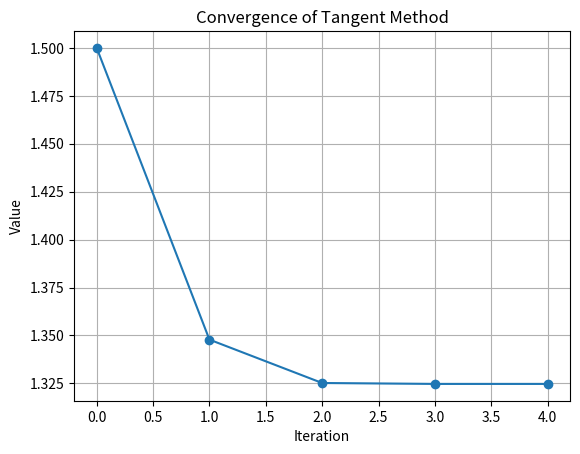

The matplotlib source for this figure:
import numpy as np

def tangent_method(f, df, x0, epsilon, max_iterations):
    """
    Solves a nonlinear equation f(x) = 0 using the tangent (Newton's) method.

    Parameters:
        f (callable): The function f(x).
        df (callable): The derivative f'(x).
        x0 (float): Initial guess.
        epsilon (float): Convergence tolerance.
        max_iterations (int): Maximum number of iterations.

    Returns:
        (float, int): Solution and number of iterations.
    """
    x = x0
    for iteration in range(1, max_iterations + 1):
        fx = f(x)
        dfx = df(x)
        if dfx == 0:
            raise ValueError("Derivative is zero. Method fails.")
        
        x_new = x - fx / dfx
        
        # Check for convergence
        if abs(x_new - x) < epsilon:
            return x_new, iteration
        
        x = x_new
    
    raise ValueError("Method did not converge within the maximum number of iterations.")

# Example 1: Solving x^3 - x - 1 = 0
def example_1():
    f = lambda x: x**3 - x - 1  # Define f(x)
    df = lambda x: 3 * x**2 - 1  # Define f'(x)
    x0 = 1.5  # Initial guess
    epsilon = 1e-4  # Convergence tolerance
    max_iterations = 100  # Maximum iterations

    try:
        solution, iterations = tangent_method(f, df, x0, epsilon, max_iterations)
        print(f"Example 1: Solution: x = {solution}, Iterations: {iterations}")
    except ValueError as e:
        print("Example 1:", e)


# Example 2: Solving 5x^2 - 5x + 1 = 0
def example_2():
    f = lambda x: x**5 - 5 * x + 1  # Define f(x)
    df = lambda x:  5 * x**4 - 5  # Define f'(x)
    x0 = 0.2  # Initial guess
    epsilon = 1e-4  # Convergence tolerance
    max_iterations = 100  # Maximum iterations

    try:
        solution, iterations = tangent_method(f, df, x0, epsilon, max_iterations)
        print(f"Example 2: Solution: x = {solution}, Iterations: {iterations}")
    except ValueError as e:
        print("Example 2:", e)


if __name__ == "__main__":
    example_1()
    example_2()

def modified_tangent_method(f, df, d0, x0, epsilon, max_iterations):
    """
    Solves a nonlinear equation using the modified tangent method.

    Parameters:
        f (callable): The function f(x).
        df (float): The derivative f'(x) at the initial point.
        x0 (float): Initial guess.
        epsilon (float): Convergence tolerance.
        max_iterations (int): Maximum number of iterations.

    Returns:
        (float, int): Solution and number of iterations.
    """
    x = x0
    for iteration in range(1, max_iterations + 1):
        fx = f(x)
        if d0 == 0:
            raise ValueError("Derivative is zero. Method fails.")
        
        x_new = x - fx / d0
        
        # Check for convergence
        if abs(x_new - x) < epsilon:
            return x_new, iteration
        
        x = x_new
    
    raise ValueError("Method did not converge within the maximum number of iterations.")

# Example: Solving x^3 - x - 1 = 0 using the modified tangent method
def modified_example():
    f = lambda x: x**3 - x - 1  # Define f(x)
    d0 = 3 * 1.5**2 - 1  # Derivative f'(x

import matplotlib.pyplot as plt

def visualize_tangent_convergence(f, df, x0, epsilon, max_iterations):
    x = x0
    iterates = [x]

    for _ in range(max_iterations):
        fx = f(x)
        dfx = df(x)
        if dfx == 0:
            break
        
        x_new = x - fx / dfx
        iterates.append(x_new)

        if abs(x_new - x) < epsilon:
            break

        x = x_new

    # Plot convergence
    plt.plot(iterates, marker="o")
    plt.title("Convergence of Tangent Method")
    plt.xlabel("Iteration")
    plt.ylabel("Value")
    plt.grid()
    plt.show()

# Example visualization for x^3 - x - 1 = 0
visualize_tangent_convergence(
    lambda x: x**3 - x - 1,
    lambda x: 3 * x**2 - 1,
    x0=1.5, epsilon=1e-4, max_iterations=100
)
